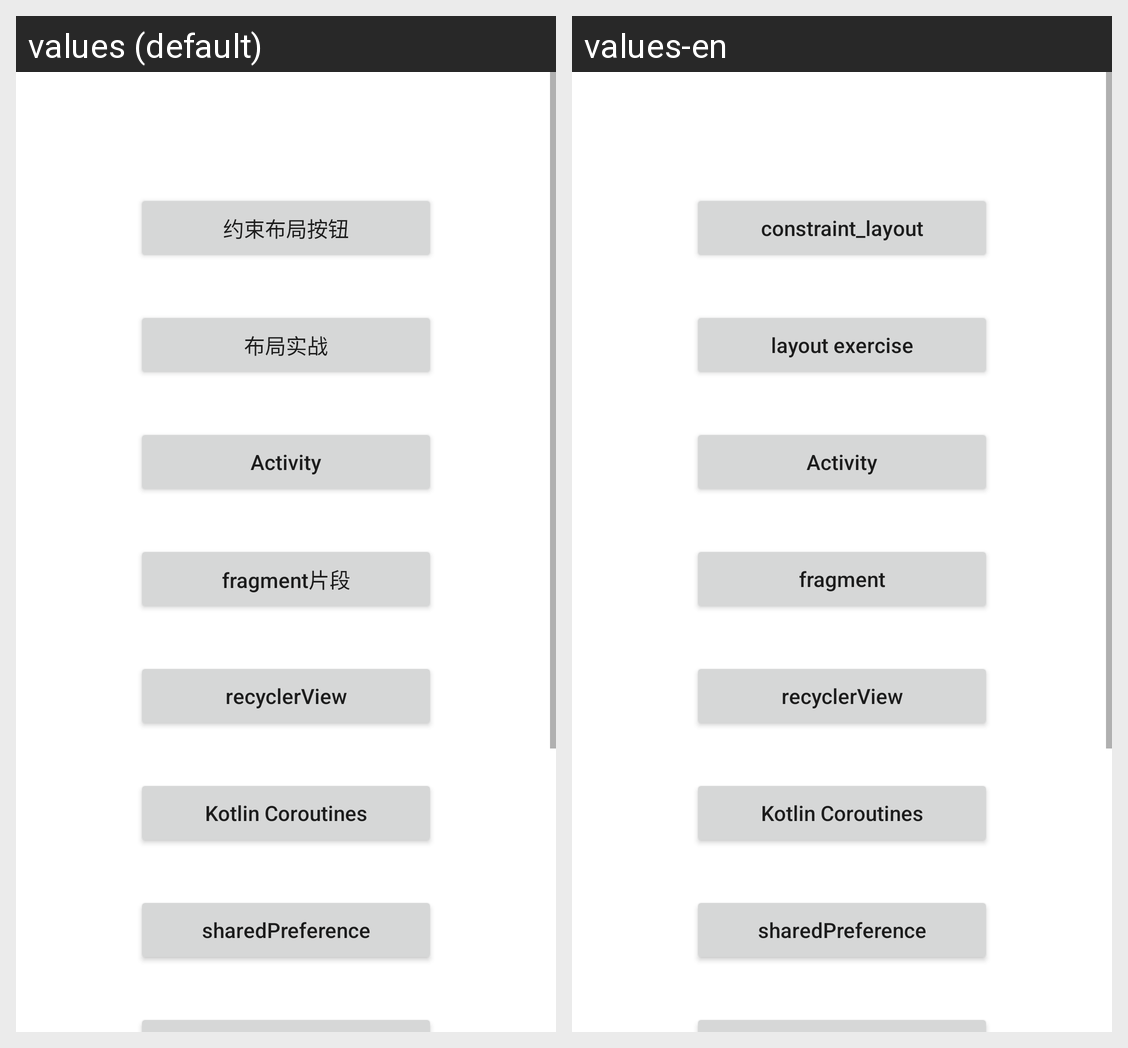

The same Android screen rendered under two of its app's locales, left to right. List the strings drawn on it with the default value and each locale's translation.
Android screen res/layout/activity_main.xml rendered under 2 locales, left to right: values (default), values-en. Device: Nexus 5 (rendered at 1080×1920; each locale shown at half size, 540×960, under a caption strip naming it); theme Theme.Hello.
Strings drawn on this screen, with the default value and each locale's value (text and hints the layout hard-codes, and strings that could not be matched under every locale, appear in the picture but are not listed):

button_1
  values: 约束布局按钮
  values-en: constraint_layout

button_2
  values: 布局实战
  values-en: layout exercise

button_3
  values: Activity
  values-en: Activity

button_4
  values: fragment片段
  values-en: fragment

button_5
  values: recyclerView
  values-en: recyclerView

button_6
  values: Kotlin Coroutines
  values-en: Kotlin Coroutines

button_7
  values: sharedPreference
  values-en: sharedPreference
